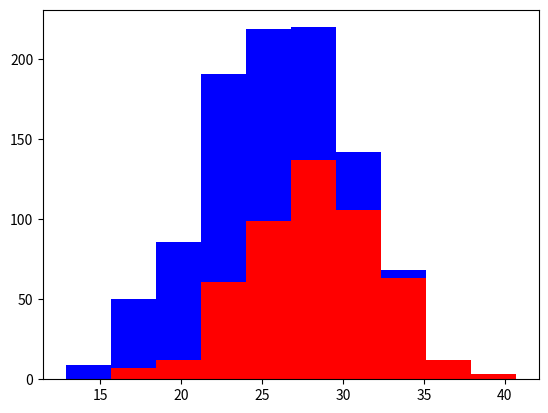

This chart was generated by the following Python code:
# Part 3 - What Makes a Good Feature? - https://youtu.be/N9fDIAflCMY

# Good features are informative, independent, and simple. We'll introduce these concepts by using a histogram to
# visualize a feature from a toy dataset.

import matplotlib.pyplot as plt
import numpy as np

# Create population of 1000 dog, 50/50 greyhound/labrador
greyhounds = 500
labs = 500

# Assume greyhounds are normally 28" tall
# Assume labradors are normally 24" tall
# Assume normal distribution of +/- 4"
grey_height = 28 + 4 * np.random.randn(greyhounds)
lab_height = 24 + 4 * np.random.randn(labs)

# Greyounds - red, labradors - blue
plt.hist([grey_height, lab_height], stacked=True, color=['r', 'b'])
plt.show()

# Independent features are best
# Avoid redundant features (height in inch AND height in cm)

# Ideal features are:
# Informative
# Independent
# Simple
